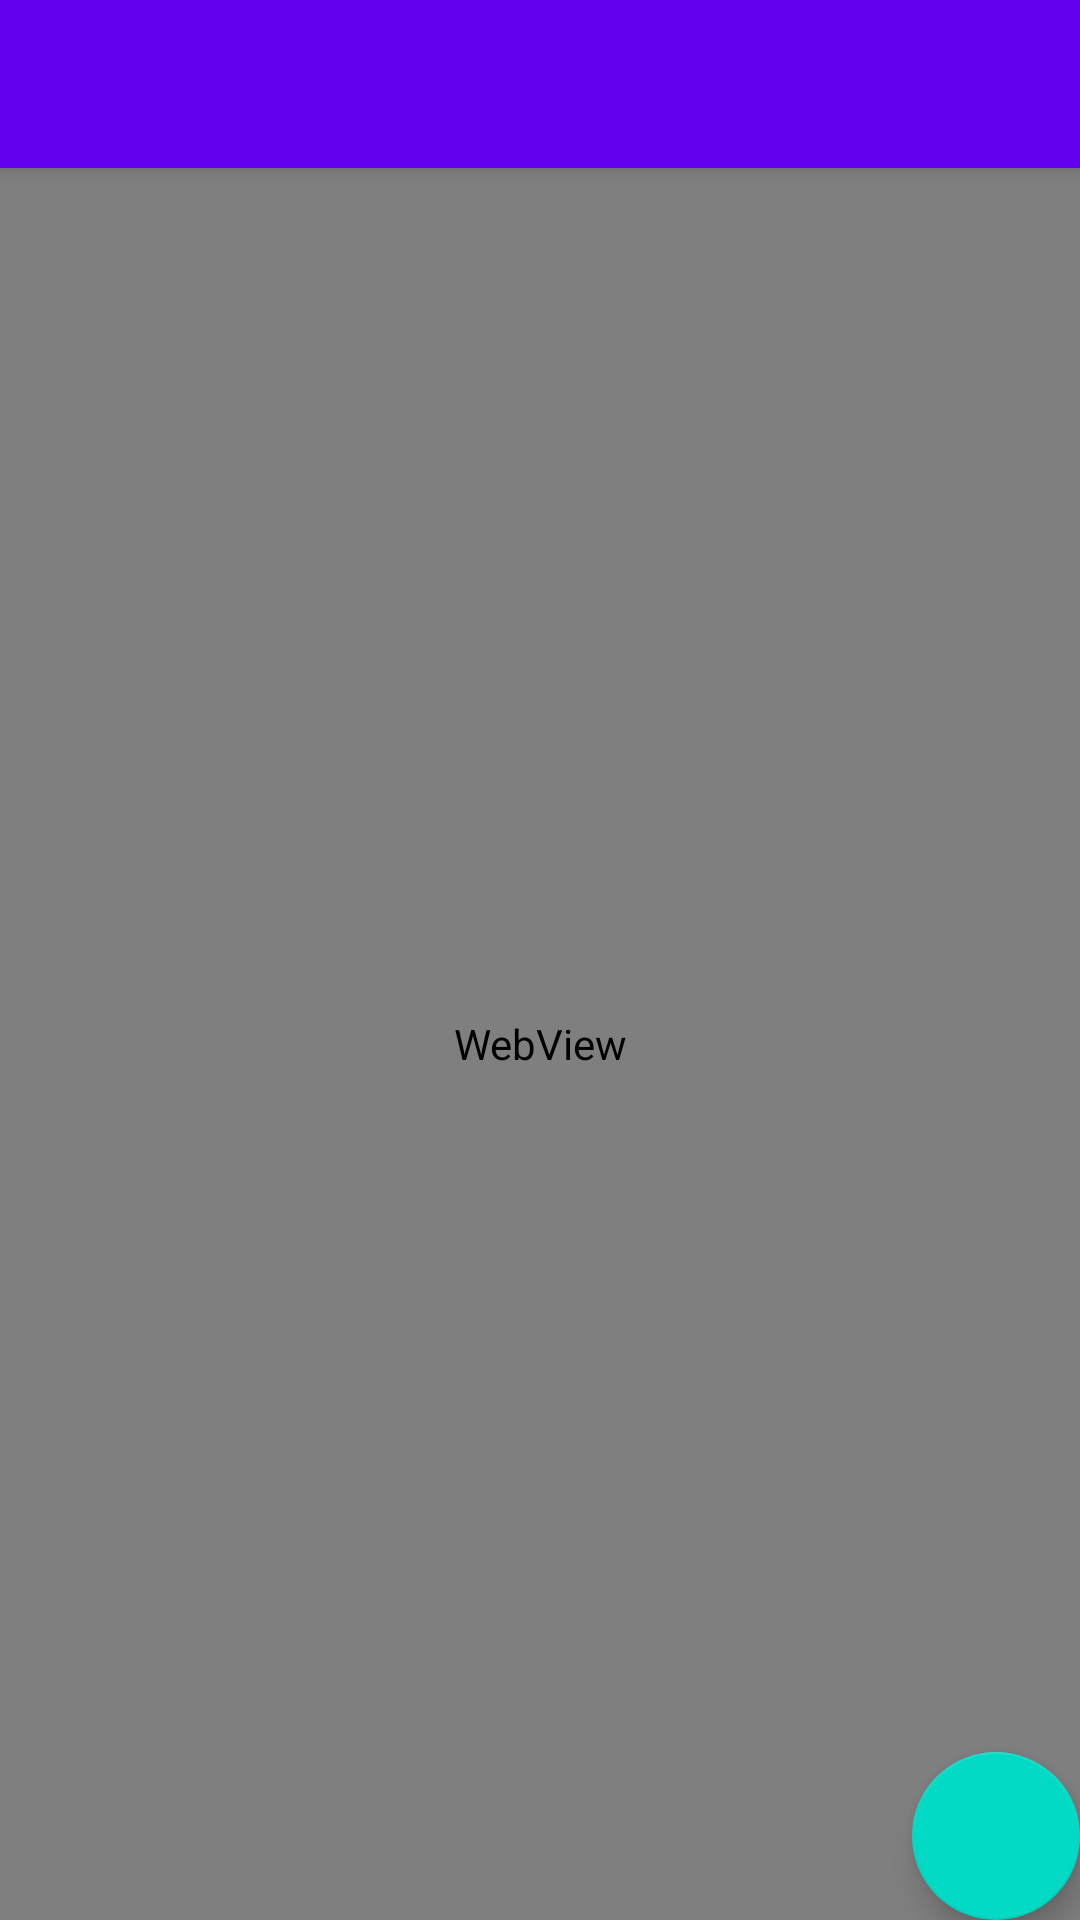

Android layout source for this screen:
<!-- AndroidManifest.xml: activity theme AppTheme.NoActionBar -->
<!-- res/layout/activity_web.xml -->
<?xml version="1.0" encoding="utf-8"?>
<android.support.v4.widget.DrawerLayout xmlns:android="http://schemas.android.com/apk/res/android"
    xmlns:app="http://schemas.android.com/apk/res-auto"
    xmlns:tools="http://schemas.android.com/tools"
    android:id="@+id/drawer_layout"
    android:layout_width="match_parent"
    android:layout_height="match_parent"
    android:fitsSystemWindows="true"
    tools:openDrawer="start">

    <include
        layout="@layout/app_bar_web"
        android:layout_width="match_parent"
        android:layout_height="match_parent" />

    
</android.support.v4.widget.DrawerLayout>
<!-- res/layout/app_bar_web.xml (included above) -->
<?xml version="1.0" encoding="utf-8"?>
<android.support.design.widget.CoordinatorLayout xmlns:android="http://schemas.android.com/apk/res/android"
    xmlns:app="http://schemas.android.com/apk/res-auto"
    xmlns:tools="http://schemas.android.com/tools"
    android:layout_width="match_parent"
    android:layout_height="match_parent"
    tools:context="tw.brad.hustvendor.WebActivity">

    <android.support.design.widget.AppBarLayout
        android:layout_width="match_parent"
        android:layout_height="wrap_content"
        android:theme="@style/AppTheme.AppBarOverlay">

        <android.support.v7.widget.Toolbar
            android:id="@+id/toolbar"
            android:layout_width="match_parent"
            android:layout_height="?attr/actionBarSize"
            android:background="?attr/colorPrimary"
            app:popupTheme="@style/AppTheme.PopupOverlay" />

    </android.support.design.widget.AppBarLayout>

    <include layout="@layout/content_web" />

    <android.support.design.widget.FloatingActionButton
        android:id="@+id/fab"
        android:layout_width="wrap_content"
        android:layout_height="wrap_content"
        android:layout_gravity="bottom|end"
        android:layout_margin="@dimen/fab_margin"
        app:srcCompat="@drawable/ic_home_black_24dp" />

</android.support.design.widget.CoordinatorLayout>
<!-- res/layout/content_web.xml (included above) -->
<?xml version="1.0" encoding="utf-8"?>
<FrameLayout
    xmlns:android="http://schemas.android.com/apk/res/android"
    xmlns:app="http://schemas.android.com/apk/res-auto"
    xmlns:tools="http://schemas.android.com/tools"
    android:layout_width="match_parent"
    android:layout_height="match_parent"
    app:layout_behavior="@string/appbar_scrolling_view_behavior"
    tools:context="tw.brad.hustvendor.WebActivity"
    tools:showIn="@layout/app_bar_web">
    <WebView
        android:id="@+id/webview"
        android:layout_width="match_parent"
        android:layout_height="match_parent"
        />
</FrameLayout>
<!-- resources referenced by this layout -->
<resources>
  <style name="AppTheme.AppBarOverlay" parent="ThemeOverlay.AppCompat.Dark.ActionBar" />
  <style name="AppTheme.PopupOverlay" parent="ThemeOverlay.AppCompat.Light" />
  <style name="AppTheme.NoActionBar">
          <item name="windowActionBar">false</item>
          <item name="windowNoTitle">true</item>
      </style>
</resources>
